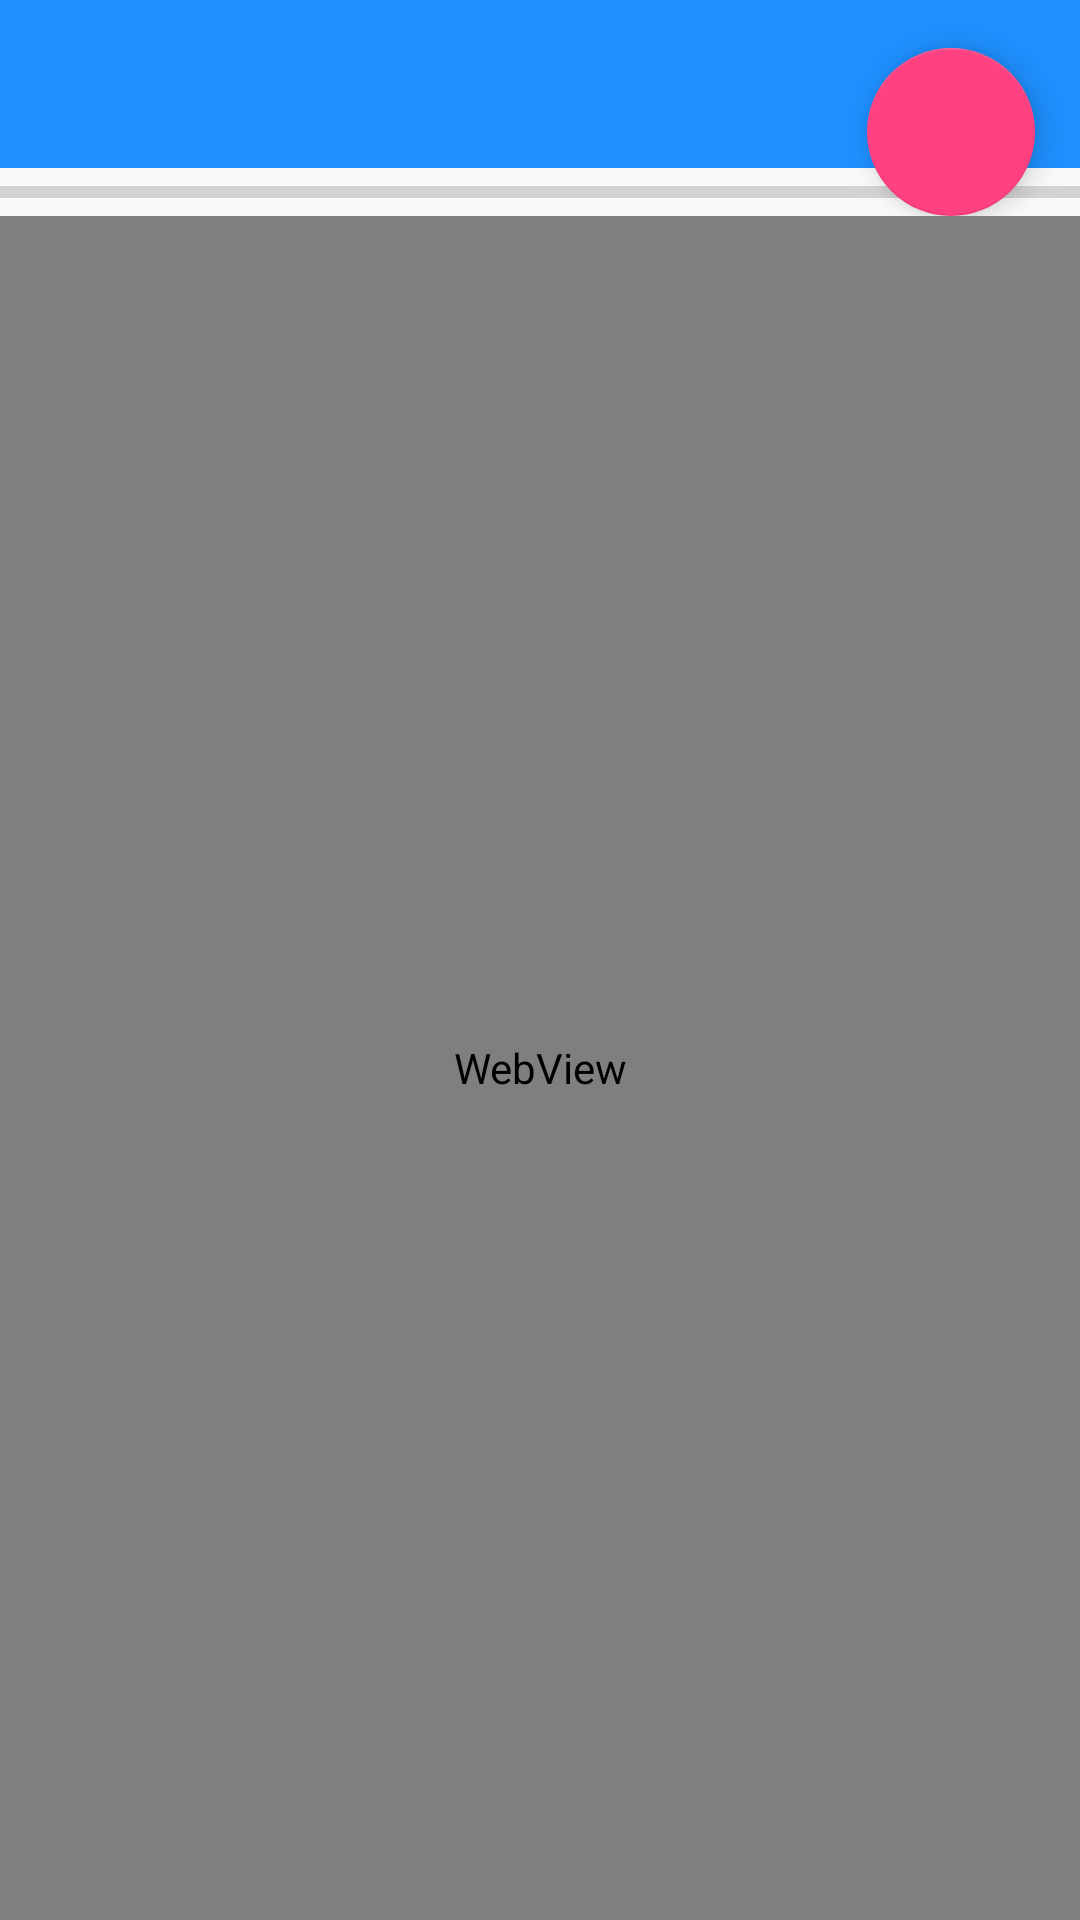

The Android layout XML behind this screen, and the referenced resources:
<!-- AndroidManifest.xml: application theme AppTheme -->
<!-- res/layout/news_cool_view.xml -->
<?xml version="1.0" encoding="utf-8"?>
<LinearLayout xmlns:android="http://schemas.android.com/apk/res/android"
    android:orientation="vertical"
    android:layout_width="match_parent"
    android:layout_height="match_parent">
    <RelativeLayout
        android:layout_weight="0"
        android:layout_width="match_parent"
        android:layout_height="wrap_content">
        <android.support.v7.widget.Toolbar
            android:id="@+id/tb_news_cool_view"
            android:layout_width="match_parent"
            android:layout_height="wrap_content"
            android:background="@color/dodgerblue"
            />
        <ProgressBar
            android:id="@+id/pb_news_cool_view"
            android:layout_width="match_parent"
            android:layout_height="wrap_content"
            android:layout_below="@+id/tb_news_cool_view"
            style="@style/Base.Widget.AppCompat.ProgressBar.Horizontal"
            android:max="100"
            android:progress="0"
            />
        <android.support.design.widget.FloatingActionButton
            android:id="@+id/diyi"
            android:layout_width="wrap_content"
            android:layout_height="wrap_content"
            android:text="第一"
            android:layout_gravity="right"
            android:layout_marginEnd="15dp"
            android:layout_alignBottom="@+id/pb_news_cool_view"
            android:layout_alignParentEnd="true" />
    </RelativeLayout>

    <WebView
        android:id="@+id/wv_news"
        android:layout_weight="1"
        android:layout_width="match_parent"
        android:layout_height="match_parent" />
    <android.support.design.widget.CoordinatorLayout
        android:id="@+id/coor"
        android:layout_width="match_parent"
        android:layout_height="wrap_content">
    </android.support.design.widget.CoordinatorLayout>
</LinearLayout>
<!-- resources referenced by this layout -->
<resources>
  <color name="dodgerblue">#1e90ff</color>
  <style name="AppTheme" parent="Theme.AppCompat.Light.NoActionBar">
          
          <item name="colorPrimary">@color/colorPrimary</item>
          <item name="colorPrimaryDark">@color/colorPrimaryDark</item>
          <item name="colorAccent">@color/colorAccent</item>
  
      </style>
  <color name="colorPrimary">#3F51B5</color>
  <color name="colorPrimaryDark">#303F9F</color>
  <color name="colorAccent">#FF4081</color>
</resources>
